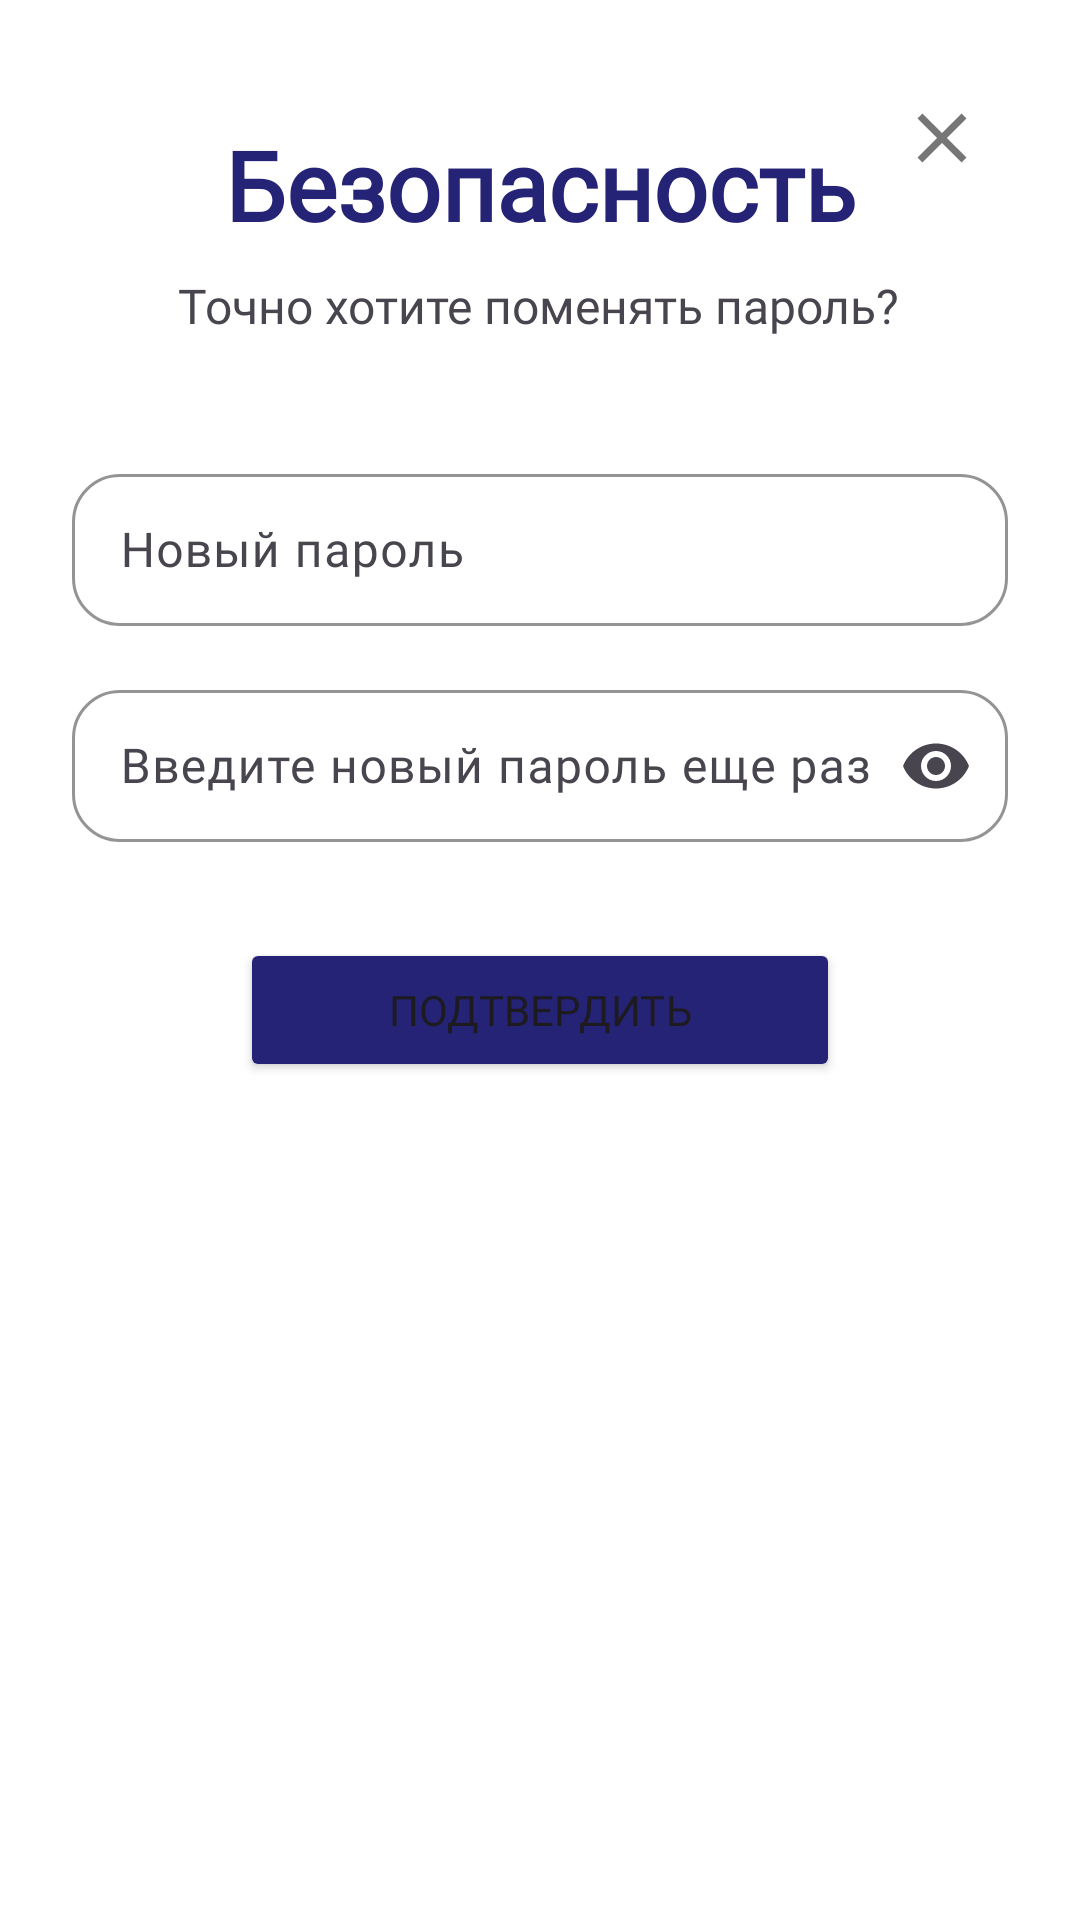

Here is an Android app screen rendered from its layout file. Give the layout XML and the strings, colors and styles it references.
<!-- AndroidManifest.xml: application theme Base.Theme.OurPro -->
<!-- res/layout/fragment_security_settings.xml -->
<?xml version="1.0" encoding="utf-8"?>
<FrameLayout xmlns:android="http://schemas.android.com/apk/res/android"
    xmlns:app="http://schemas.android.com/apk/res-auto"
    xmlns:tools="http://schemas.android.com/tools"
    android:layout_width="match_parent"
    android:layout_height="match_parent"

    tools:context=".bottomnav.profile.SecuritySettingsFragment">

    <androidx.constraintlayout.widget.ConstraintLayout
        android:layout_width="match_parent"
        android:backgroundTint="@color/white"
        android:layout_height="match_parent">

        <ImageView
            android:id="@+id/setting_button"
            android:layout_width="28dp"
            android:layout_height="28dp"
            android:layout_marginEnd="32dp"
            android:layout_marginTop="32dp"
            android:src="@drawable/ic_close"
            app:layout_constraintEnd_toEndOf="parent"
            app:layout_constraintTop_toTopOf="parent"
            app:tint="@color/grey_text" />

        <TextView
            android:id="@+id/safety_text"
            android:layout_width="wrap_content"
            android:layout_height="wrap_content"
            android:layout_marginTop="40dp"
            android:text="Безопасность"
            android:textColor="@color/our_blue"
            android:fontFamily="@font/pt_sans_bold"
            android:textSize="32sp"
            android:textStyle="bold"
            app:layout_constraintEnd_toEndOf="parent"
            app:layout_constraintStart_toStartOf="parent"
            app:layout_constraintTop_toTopOf="parent" />

        <TextView
            android:id="@+id/inf_text"
            android:layout_width="wrap_content"
            android:layout_height="wrap_content"
            android:layout_marginTop="8dp"
            android:text="Точно хотите поменять пароль?"
            android:fontFamily="@font/pt_sans_regular"
            android:textSize="16sp"

            app:layout_constraintEnd_toEndOf="parent"
            app:layout_constraintHorizontal_bias="0.497"
            app:layout_constraintStart_toStartOf="parent"
            app:layout_constraintTop_toBottomOf="@+id/safety_text" />


        <com.google.android.material.textfield.TextInputLayout
            android:id="@+id/new_position"
            android:layout_width="match_parent"
            android:layout_height="56dp"
            android:layout_marginStart="24dp"
            android:layout_marginEnd="24dp"
            android:layout_marginTop="40dp"
            android:background="@android:color/transparent"
            app:boxBackgroundMode="outline"
            app:boxCornerRadiusTopStart="16dp"
            app:boxCornerRadiusTopEnd="16dp"
            app:boxCornerRadiusBottomStart="16dp"
            app:boxCornerRadiusBottomEnd="16dp"
            app:boxBackgroundColor="#FFFFFF"
            app:boxStrokeColor="#767676"
            app:boxStrokeWidth="1dp"
            app:hintTextColor="#767676"
            app:layout_constraintEnd_toEndOf="parent"
            app:layout_constraintStart_toStartOf="parent"
            app:layout_constraintTop_toBottomOf="@id/inf_text">

            <com.google.android.material.textfield.TextInputEditText
                android:id="@+id/new_positionGet"
                android:layout_width="match_parent"
                android:layout_height="wrap_content"
                android:hint="Новый пароль"
                android:fontFamily="@font/pt_sans_regular"
                android:imeOptions="actionNext"
                android:inputType="textPassword" />
        </com.google.android.material.textfield.TextInputLayout>

        <com.google.android.material.textfield.TextInputLayout
            android:id="@+id/new_password_rep"
            android:layout_width="match_parent"
            android:layout_height="56dp"
            android:layout_marginStart="24dp"
            android:layout_marginEnd="24dp"
            android:layout_marginTop="16dp"
            android:background="@android:color/transparent"
            app:boxBackgroundMode="outline"
            app:boxCornerRadiusTopStart="16dp"
            app:boxCornerRadiusTopEnd="16dp"
            app:boxCornerRadiusBottomStart="16dp"
            app:boxCornerRadiusBottomEnd="16dp"
            app:boxBackgroundColor="#FFFFFF"
            app:boxStrokeColor="#767676"
            app:boxStrokeWidth="1dp"
            app:hintTextColor="#767676"
            app:layout_constraintEnd_toEndOf="parent"
            app:layout_constraintStart_toStartOf="parent"
            app:endIconMode="password_toggle"
            app:layout_constraintTop_toBottomOf="@id/new_position">

            <com.google.android.material.textfield.TextInputEditText
                android:id="@+id/new_password_repGet"
                android:layout_width="match_parent"
                android:layout_height="wrap_content"
                android:hint="Введите новый пароль еще раз"
                android:fontFamily="@font/pt_sans_regular"
                android:imeOptions="actionDone"
                android:inputType="textPassword" />
        </com.google.android.material.textfield.TextInputLayout>

        <Button
            android:id="@+id/save_safety"
            android:layout_width="match_parent"
            android:layout_height="wrap_content"
            android:layout_marginTop="32dp"
            android:layout_marginStart="80dp"
            android:layout_marginEnd="80dp"
            android:text="Подтвердить"
            android:fontFamily="@font/pt_sans_bold"
            android:backgroundTint="@color/our_blue"
            app:layout_constraintEnd_toEndOf="parent"
            app:layout_constraintHorizontal_bias="0.870"
            app:layout_constraintStart_toStartOf="parent"
            app:layout_constraintTop_toBottomOf="@+id/new_password_rep" />
    </androidx.constraintlayout.widget.ConstraintLayout>
</FrameLayout>
<!-- resources referenced by this layout -->
<resources>
  <color name="grey_text">#767676</color>
  <color name="our_blue">#252375</color>
  <color name="white">#FFFFFFFF</color>
  <!-- drawable ic_close (drawable) -->
  <vector xmlns:android="http://schemas.android.com/apk/res/android" android:height="28dp" android:tint="#FFFFFF" android:viewportHeight="24" android:viewportWidth="24" android:width="28dp">
        
      <path android:fillColor="@android:color/white" android:pathData="M19,6.41L17.59,5 12,10.59 6.41,5 5,6.41 10.59,12 5,17.59 6.41,19 12,13.41 17.59,19 19,17.59 13.41,12z"/>
      
  </vector>
  <style name="Base.Theme.OurPro" parent="Theme.Material3.DayNight.NoActionBar">
          
          <item name="android:statusBarColor">@color/our_blue</item>
          <item name="colorControlActivated">@color/our_blue</item>
  
          <item name="android:windowBackground">@android:color/white</item>
          <item name="colorSurface">@android:color/white</item>
          
      </style>
</resources>
